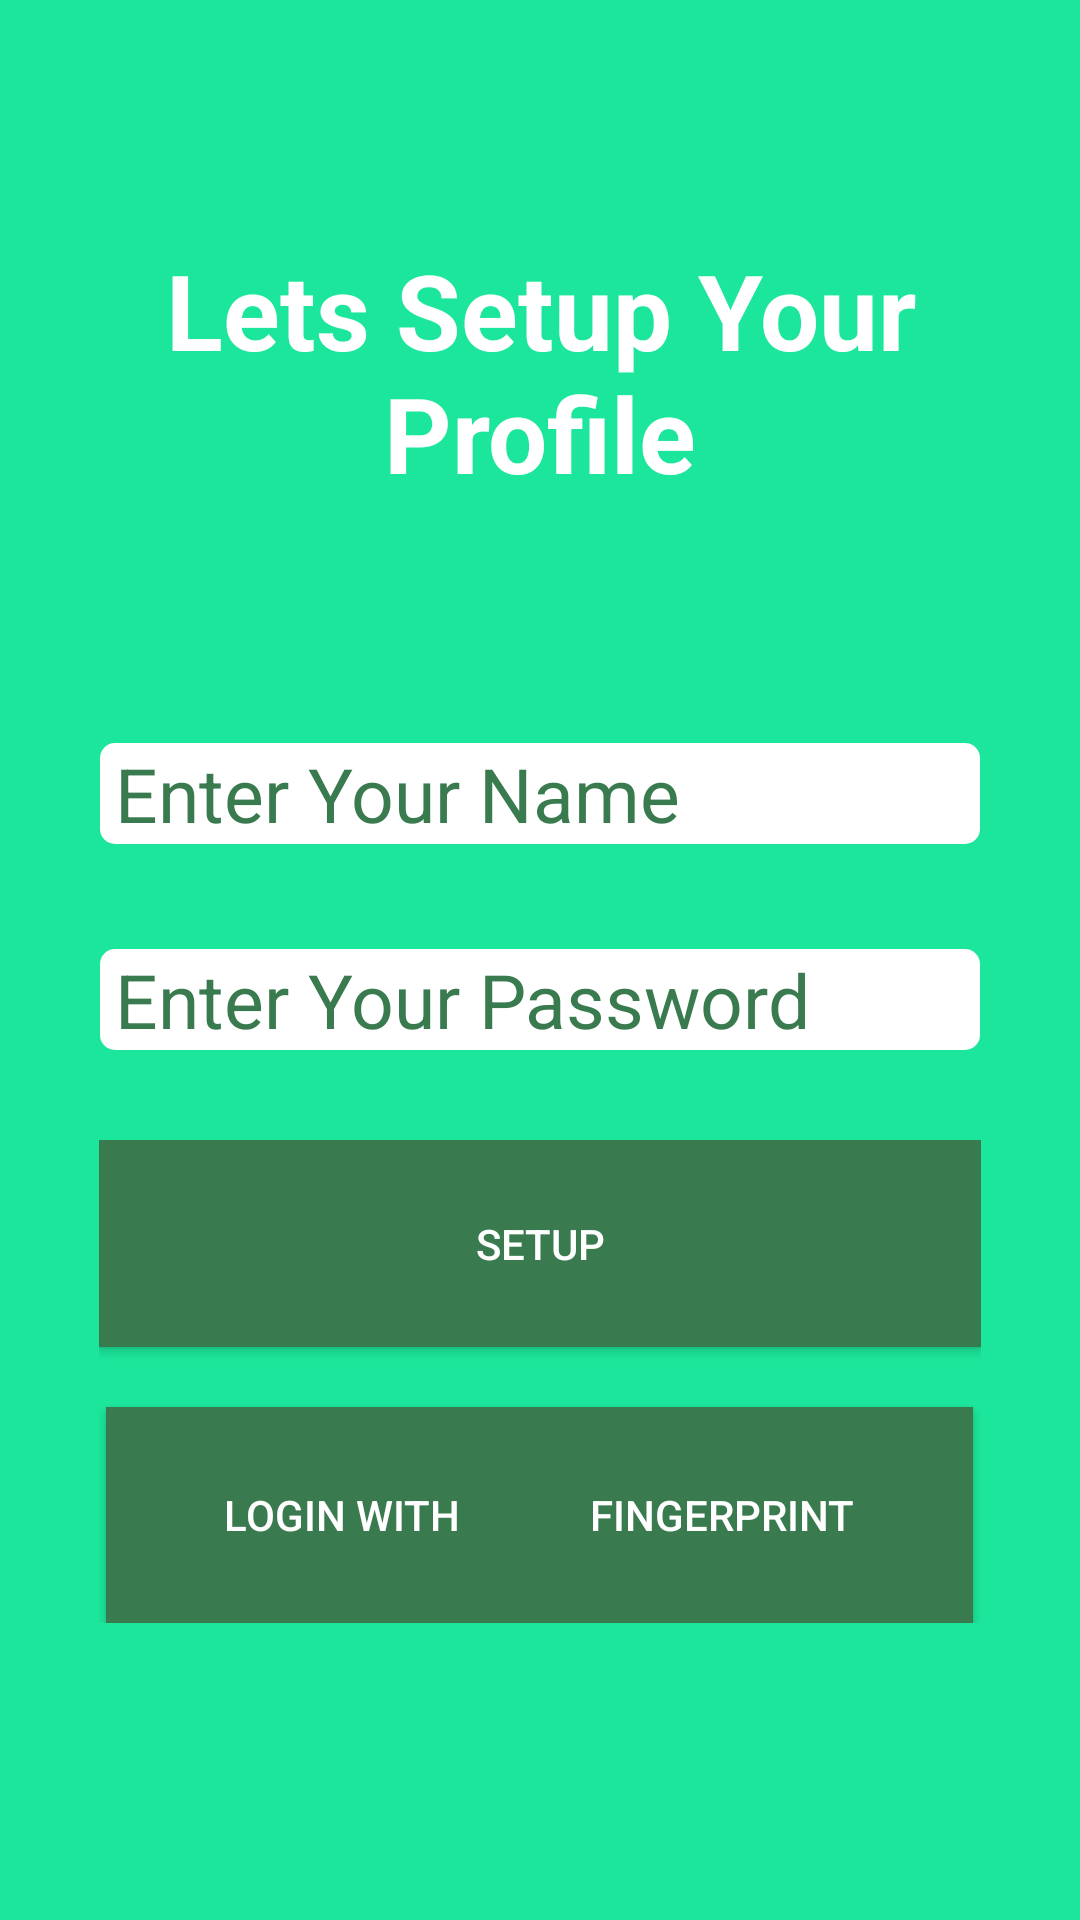

Reconstruct the res/layout file that produces this screen, plus the resources it refers to.
<!-- AndroidManifest.xml: application theme AppTheme -->
<!-- res/layout/fragment_setup.xml -->
<?xml version="1.0" encoding="utf-8"?>
<LinearLayout xmlns:android="http://schemas.android.com/apk/res/android"
    xmlns:tools="http://schemas.android.com/tools"
    android:layout_width="match_parent"
    android:layout_height="match_parent"
    android:background="@color/colorWelcome"
    android:hapticFeedbackEnabled="false"
    android:orientation="vertical"
    tools:context=".SetupActivity">

    <TextView
        android:id="@+id/textView"
        android:layout_width="wrap_content"
        android:layout_height="wrap_content"
        android:layout_gravity="center_horizontal"
        android:layout_marginTop="80dp"
        android:text="Lets Setup Your Profile"
        android:textAlignment="center"
        android:textColor="@color/white"
        android:textSize="35sp"


        android:textStyle="bold" />

    <EditText
        android:id="@+id/name"
        style="@style/Text"
        android:layout_width="wrap_content"
        android:layout_height="wrap_content"
        android:layout_gravity="center_horizontal"
        android:layout_marginTop="80dp"
        android:background="@drawable/box"
        android:ems="10"

        android:hint="Enter Your Name "

        android:inputType="textCapSentences"
        android:textColorHint="@color/colorPrimary"


        android:textSize="25sp" />

    <EditText
        android:id="@+id/password"
        style="@style/Text"
        android:layout_width="wrap_content"
        android:layout_height="wrap_content"
        android:layout_gravity="center_horizontal"
        android:layout_marginTop="35dp"
        android:background="@drawable/box"
        android:ems="10"
        android:hint="Enter Your Password"
        android:inputType="textPassword"
        android:textColorHint="@color/colorPrimary"
        android:textSize="25sp" />

    <LinearLayout
        android:layout_width="wrap_content"
        android:layout_height="wrap_content"
        android:layout_gravity="center_horizontal"
        android:layout_marginTop="30dp"
        android:layout_weight="0"
        android:background="@color/colorWelcome"
        android:gravity="center"
        android:orientation="vertical">

        <Button
            android:id="@+id/setup"
            android:layout_width="294dp"
            android:layout_height="69dp"
            android:layout_gravity="center_horizontal"
            android:background="@drawable/box3"

            android:text="Setup"
            android:textColor="@color/white" />

        <Button
            android:id="@+id/fingerprint"
            android:layout_width="289dp"
            android:layout_height="72dp"
            android:layout_marginTop="20dp"
            android:background="@drawable/box3"
            android:drawableRight="@drawable/fingercheck_foreground"
            android:gravity="center"
            android:padding="3dp"

            android:text="Login With
            Fingerprint"
            android:textColor="@color/white"

            />

    </LinearLayout>

</LinearLayout>
<!-- resources referenced by this layout -->
<resources>
  <color name="colorPrimary">#3a7a4f</color>
  <color name="colorWelcome">#1ce69b</color>
  <color name="white">#ffff</color>
  <!-- drawable box (drawable) -->
  <?xml version="1.0" encoding="utf-8"?>
  <shape xmlns:android="http://schemas.android.com/apk/res/android">
      <stroke android:color="@color/white"
          android:width="0dp"/>
      <corners android:radius="5dp"/>
      <padding android:left="5dp"
          android:right="5dp"/>
      <gradient android:startColor="@color/white"
          android:endColor="@color/white"
          android:centerColor="@color/white"/>
  
  </shape>
  <!-- drawable box3 (drawable) -->
  <?xml version="1.0" encoding="utf-8"?>
  <shape xmlns:android="http://schemas.android.com/apk/res/android">
      <stroke android:color="@color/colorPrimary"
          android:width="3dp"/>
      <corners android:radius="0dp"/>
      <gradient android:startColor="@color/colorPrimary"
          android:endColor="@color/colorPrimary"
          android:centerColor="@color/colorPrimary"/>
  
  </shape>
  <style name="Text" parent="AppTheme">
  
      </style>
  <style name="AppTheme" parent="Theme.AppCompat.DayNight">
          
  
          <item name="colorPrimary">@color/colorPrimary</item>
          <item name="android:windowActionBar">false</item>
          <item name="windowNoTitle">true</item>
          <item name="android:textColor">@color/colorPrimary</item>
  
          <item name="colorPrimaryDark">@color/colorPrimaryDark</item>
          <item name="colorAccent">@color/colorAccent</item>
      </style>
  <color name="colorPrimaryDark">#00574B</color>
  <color name="colorAccent">#323d35</color>
</resources>
